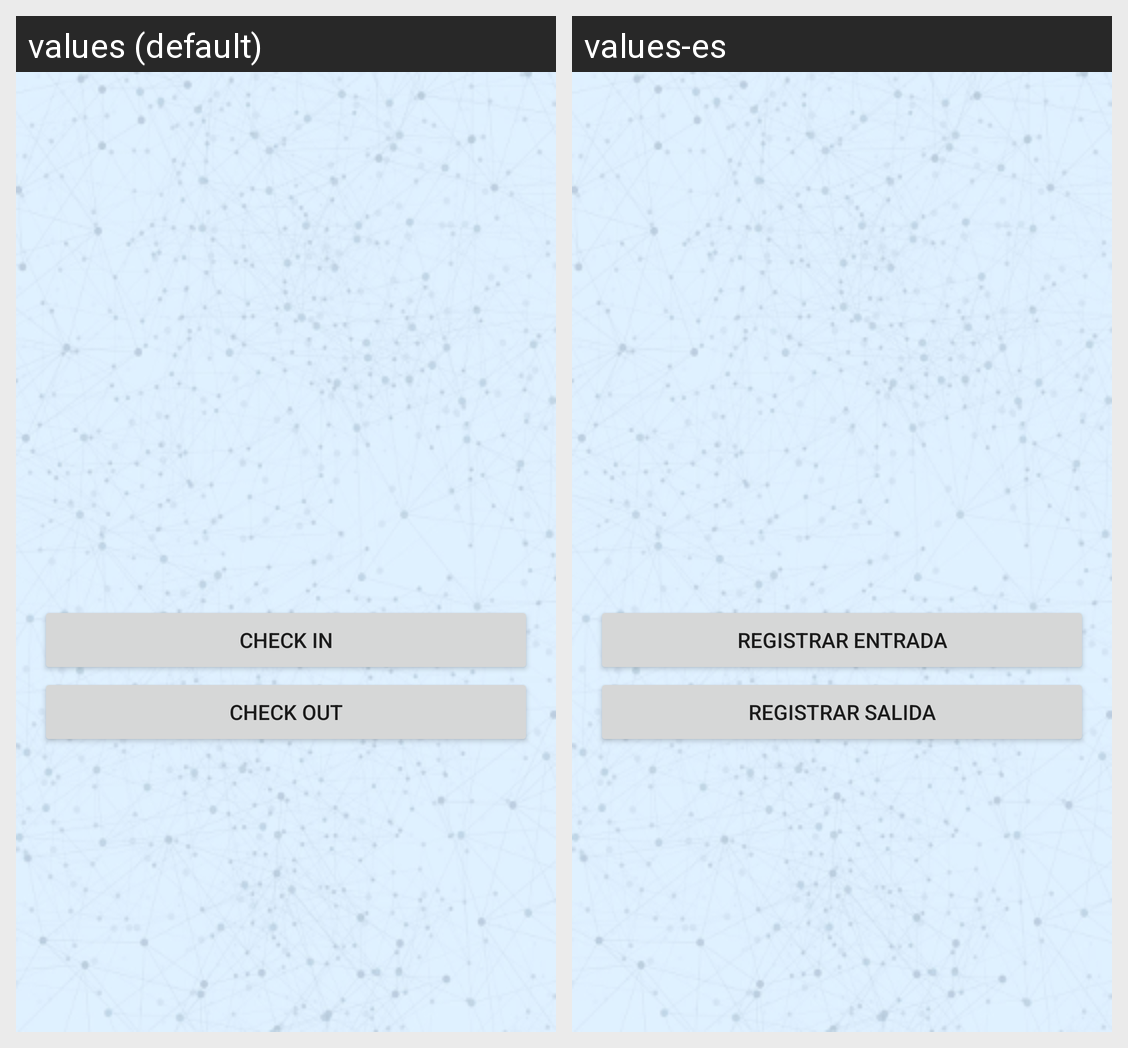

Locale-by-locale string values for the Android screen shown in this grid:
Android screen res/layout/fragment_check.xml rendered under 2 locales, left to right: values (default), values-es. Device: Nexus 5 (rendered at 1080×1920; each locale shown at half size, 540×960, under a caption strip naming it); theme AppTheme.
Strings drawn on this screen, with the default value and each locale's value (text and hints the layout hard-codes, and strings that could not be matched under every locale, appear in the picture but are not listed):

lbl_check_in
  values: check in
  values-es: Registrar Entrada

lbl_check_out
  values: Check Out
  values-es: Registrar Salida
